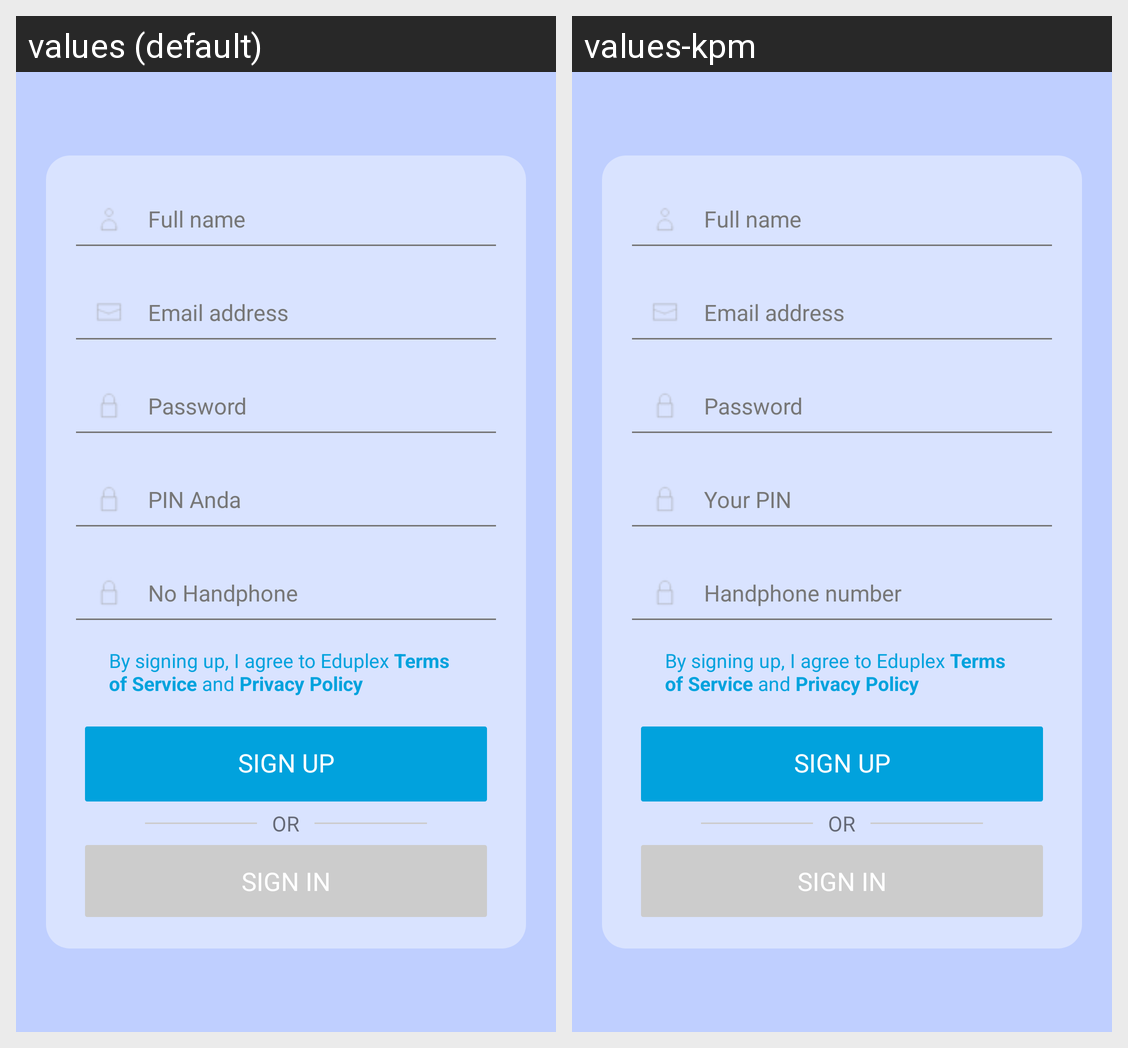

Locale-by-locale string values for the Android screen shown in this grid:
Android screen res/layout/activity_sign_up.xml rendered under 2 locales, left to right: values (default), values-kpm. Device: Nexus 5 (rendered at 1080×1920; each locale shown at half size, 540×960, under a caption strip naming it); theme AppTheme.
Strings drawn on this screen, with the default value and each locale's value (text and hints the layout hard-codes, and strings that could not be matched under every locale, appear in the picture but are not listed):

full_name
  values: Full name
  values-kpm: Full name

email_address
  values: Email address
  values-kpm: Email address

password
  values: Password
  values-kpm: Password

pin_anda
  values: PIN Anda
  values-kpm: Your PIN

no_handphone
  values: No Handphone
  values-kpm: Handphone number

by_signing_up
  values: By signing up, I agree to Eduplex Terms of Service and Privacy Policy
  values-kpm: By signing up, I agree to Eduplex Terms of Service and Privacy Policy

sign_up_uc
  values: SIGN UP
  values-kpm: SIGN UP

or_uc
  values: OR
  values-kpm: OR

sign_in_uc
  values: SIGN IN
  values-kpm: SIGN IN
